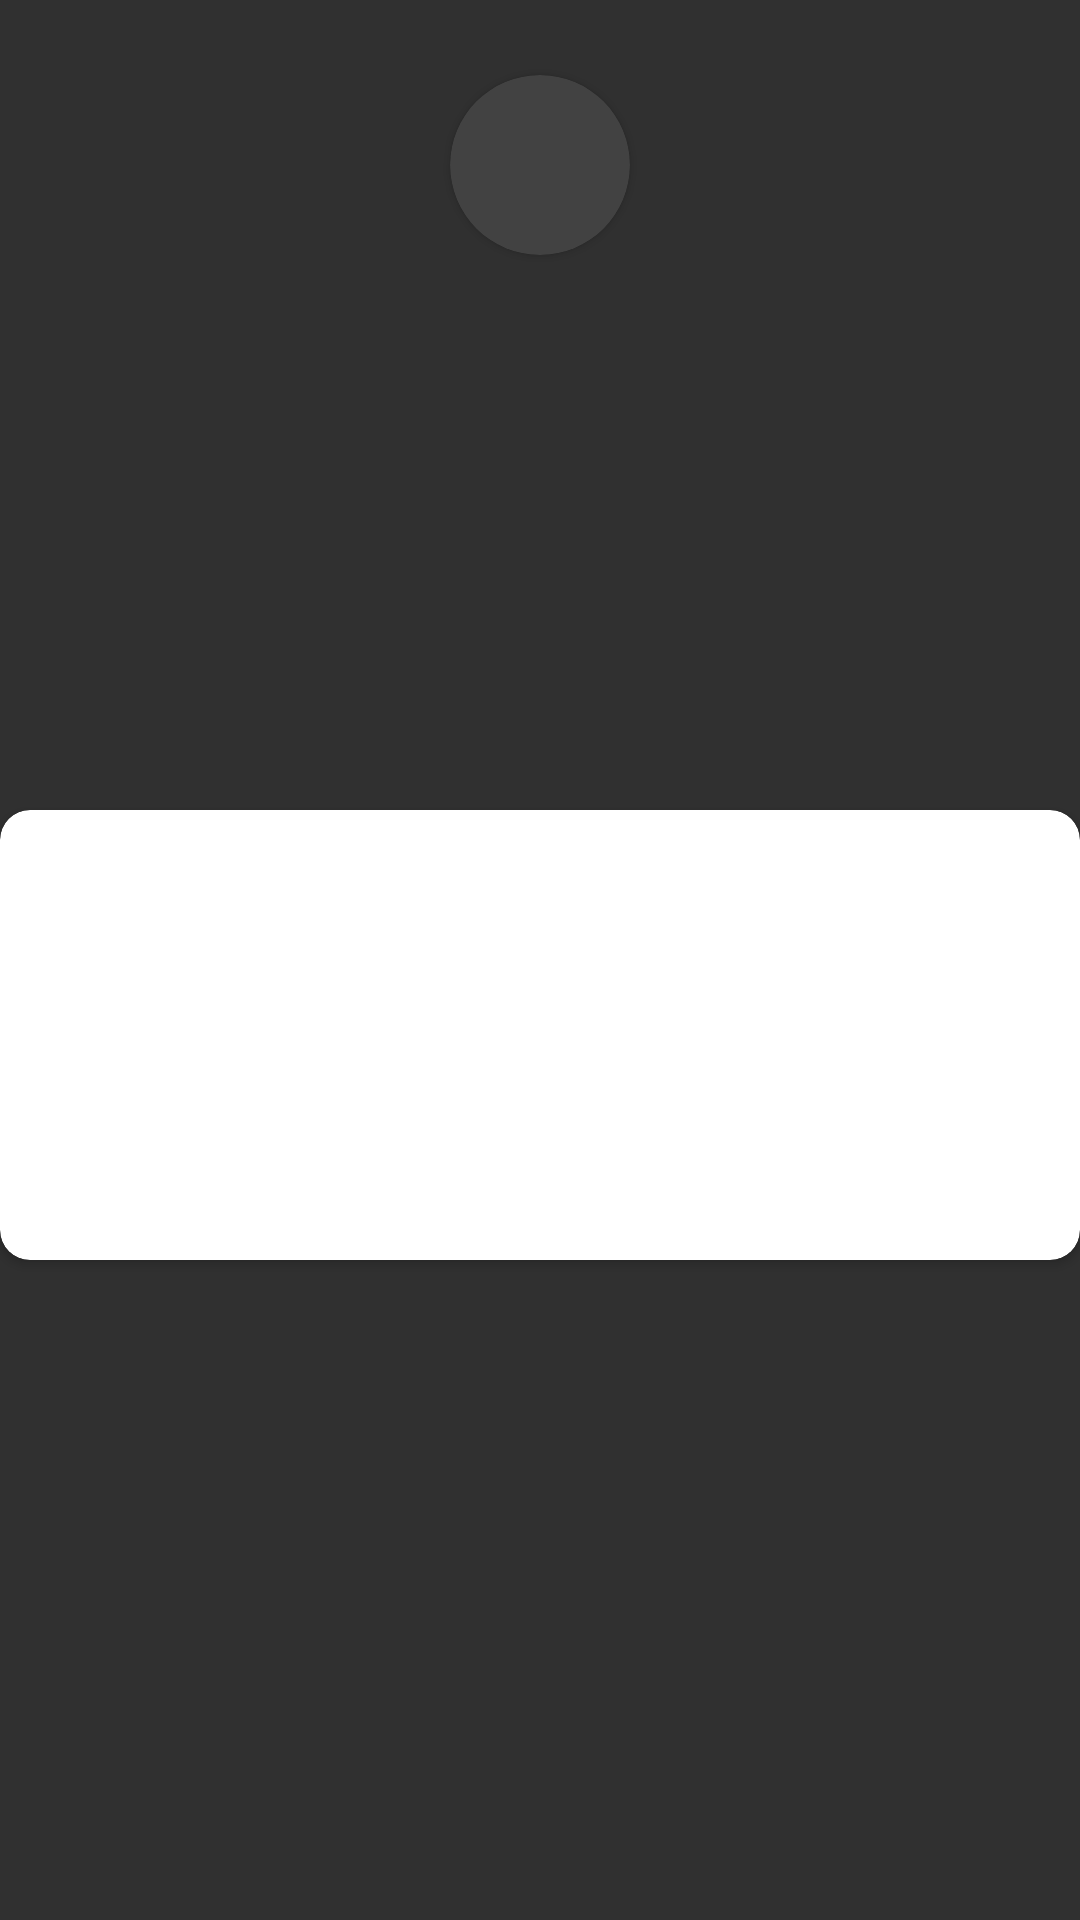

Android layout source for this screen:
<!-- AndroidManifest.xml: application theme Theme.Design.NoActionBar -->
<!-- res/layout/evilani_row.xml -->
<?xml version="1.0" encoding="utf-8"?>
<androidx.constraintlayout.widget.ConstraintLayout
    xmlns:android="http://schemas.android.com/apk/res/android"
    android:id="@+id/evilani_row_const"
    android:layout_width="match_parent"
    android:layout_height="wrap_content"
    xmlns:app="http://schemas.android.com/apk/res-auto"
    android:layout_margin="10dp"
    >



    <androidx.cardview.widget.CardView
        android:layout_width="match_parent"
        android:layout_height="150dp"
        android:layout_marginTop="50dp"
        app:cardBackgroundColor="@color/white"
        app:cardCornerRadius="10dp"
        app:layout_constraintBottom_toBottomOf="parent"
        app:layout_constraintEnd_toEndOf="parent"
        app:layout_constraintStart_toStartOf="parent"
        app:layout_constraintTop_toTopOf="parent" >

        <LinearLayout
            android:layout_width="match_parent"
            android:layout_height="wrap_content"
            android:orientation="vertical"
            android:layout_gravity="bottom"
            android:layout_marginBottom="10dp"
            >
            <TextView
                android:id="@+id/evilanirow_title"
                android:layout_width="wrap_content"
                android:layout_height="wrap_content"
                android:textColor="@color/black"
                android:layout_gravity="center"
                android:gravity="center"
                android:layout_marginHorizontal="10dp"
                android:fontFamily="@font/raleway_semibold"
                />

            <TextView
                android:id="@+id/evilanirow_okul"
                android:layout_width="wrap_content"
                android:layout_height="wrap_content"
                android:textColor="#2BC990"
                android:layout_gravity="center"
                android:gravity="center"
                android:fontFamily="@font/raleway_bold"
                android:layout_marginTop="25dp"
                />

        </LinearLayout>


    </androidx.cardview.widget.CardView>

    <androidx.cardview.widget.CardView
        android:layout_width="60dp"
        android:layout_height="60dp"
        android:layout_marginTop="25dp"
        android:elevation="12dp"
        android:innerRadius="0dp"
        android:shape="ring"
        android:thicknessRatio="1.9"
        app:cardCornerRadius="100dp"

        app:layout_constraintEnd_toEndOf="parent"
        app:layout_constraintStart_toStartOf="parent"
        app:layout_constraintTop_toTopOf="parent"

        >
        <ImageView
            android:id="@+id/evilanirow_image"
            android:layout_width="match_parent"
            android:layout_height="match_parent"
            android:elevation="5dp"
            android:scaleType="fitXY"
            />
    </androidx.cardview.widget.CardView>







</androidx.constraintlayout.widget.ConstraintLayout>
<!-- resources referenced by this layout -->
<resources>
  <color name="black">#FF000000</color>
  <color name="white">#FFFFFFFF</color>
</resources>
